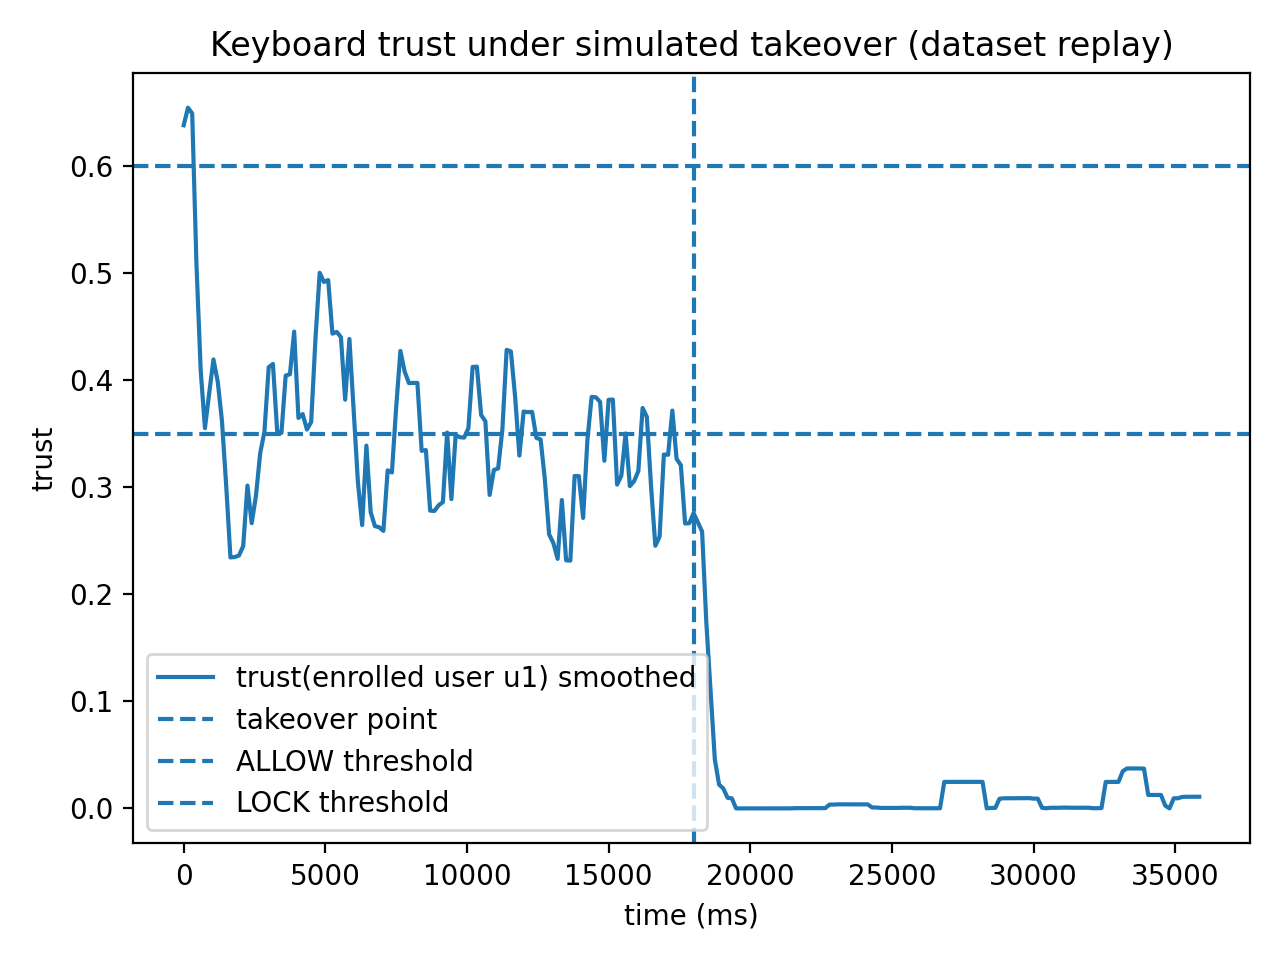

Source data for this figure (header and first rows):
t_ms, true_user, trust_u1, trust_u1_smooth, trust_margin, action
0, s002, 0.6385, 0.6385, 0.7312, ALLOW
150, s002, 0.6713, 0.6549, 0.7311, ALLOW
300, s002, 0.6388, 0.6495, 0.7311, ALLOW
450, s002, 0.08594, 0.5086, 0.7311, STEP_UP
600, s002, 0.01182, 0.4093, 0.7311, STEP_UP
750, s002, 0.08587, 0.3554, 0.731, STEP_UP
900, s002, 0.5844, 0.3881, 0.7313, STEP_UP
1050, s002, 0.6402, 0.4196, 0.7311, STEP_UP
1200, s002, 0.2348, 0.3991, 0.7311, STEP_UP
1350, s002, 0.03171, 0.3623, 0.7312, STEP_UP
1500, s002, 0.03164, 0.3016, 0.7311, LOCK
1650, s002, 0.0006169, 0.2346, 0.7312, LOCK
1800, s002, 0.6424, 0.2349, 0.7312, LOCK
1950, s002, 0.1002, 0.2364, 0.8808, LOCK
2100, s002, 0.09942, 0.2451, 0.8808, LOCK
2250, s002, 0.6517, 0.3017, 0.7311, LOCK
2400, s002, 0.2333, 0.2666, 0.7312, LOCK
2550, s002, 0.8942, 0.292, 0.9526, LOCK
2700, s002, 0.6344, 0.332, 0.7311, LOCK
2850, s002, 0.2326, 0.3521, 0.731, STEP_UP
3000, s002, 0.6344, 0.4123, 0.7312, STEP_UP
3150, s002, 0.03146, 0.4154, 0.7311, STEP_UP
3300, s002, 0.01228, 0.3524, 0.7309, STEP_UP
3450, s002, 0.08557, 0.3509, 0.731, STEP_UP
3600, s002, 0.6356, 0.4046, 0.7312, STEP_UP
3750, s002, 0.6635, 0.4057, 0.7313, STEP_UP
3900, s002, 0.6326, 0.4457, 0.731, STEP_UP
4050, s002, 0.08712, 0.365, 0.7311, STEP_UP
4200, s002, 0.6705, 0.3686, 0.731, STEP_UP
4350, s002, 0.0879, 0.3541, 0.7311, STEP_UP
4500, s002, 0.7049, 0.3611, 0.8808, STEP_UP
4650, s002, 0.8036, 0.4383, 0.8809, STEP_UP
4800, s002, 0.6346, 0.5006, 0.7311, STEP_UP
4950, s002, 7.857080532983589e-05, 0.492, 0.7311, STEP_UP
5100, s002, 0.6533, 0.4938, 0.7312, STEP_UP
5250, s002, 0.1626, 0.4437, 0.7309, STEP_UP
5400, s002, 0.6492, 0.4454, 0.731, STEP_UP
5550, s002, 0.03828, 0.4405, 0.8809, STEP_UP
5700, s002, 0.08569, 0.382, 0.7309, STEP_UP
5850, s002, 0.6556, 0.4388, 0.7312, STEP_UP
6000, s002, 0.03255, 0.3716, 0.7311, STEP_UP
6150, s002, 0.1379, 0.305, 0.5, LOCK
6300, s002, 0.2325, 0.2648, 0.7311, LOCK
6450, s002, 0.743, 0.3391, 0.8807, LOCK
6600, s002, 0.03147, 0.2769, 0.7309, LOCK
6750, s002, 0.03182, 0.2638, 0.731, LOCK
6900, s002, 0.6391, 0.2628, 0.7311, LOCK
7050, s002, 0.004361, 0.2594, 0.7313, LOCK
7200, s002, 0.6515, 0.316, 0.7312, LOCK
7350, s002, 0.6352, 0.314, 0.7311, LOCK
7500, s002, 0.6377, 0.3745, 0.7311, STEP_UP
7650, s002, 0.6689, 0.4276, 0.7313, STEP_UP
7800, s002, 0.04015, 0.4083, 0.8808, STEP_UP
7950, s002, 0.6344, 0.3975, 0.731, STEP_UP
8100, s002, 0.03358, 0.3977, 0.7312, STEP_UP
8250, s002, 0.03162, 0.3977, 0.7312, STEP_UP
8400, s002, 0.004331, 0.3342, 0.7311, LOCK
8550, s002, 0.01159, 0.3349, 0.731, LOCK
8700, s002, 0.08561, 0.2783, 0.7311, LOCK
8850, s002, 0.6321, 0.278, 0.731, LOCK
... 180 more rows
